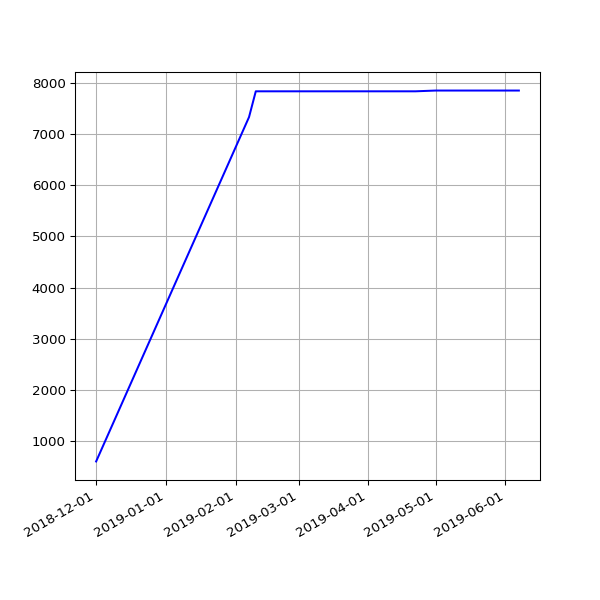

Data behind this chart, as committed beside it:
date, value
2018-12-01 06:23:51 +0000, 590
2019-02-07 06:28:15 +0000, 7341
2019-02-10 07:01:57 +0000, 7846
2019-02-13 06:35:54 +0000, 7846
2019-02-19 07:05:30 +0000, 7846
2019-02-22 06:55:53 +0000, 7846
2019-02-25 06:38:05 +0000, 7846
2019-03-01 06:43:32 +0000, 7846
2019-03-04 07:01:27 +0000, 7846
2019-03-07 07:15:07 +0000, 7846
2019-03-10 06:41:23 +0000, 7846
2019-03-13 06:35:04 +0000, 7846
2019-03-16 06:34:51 +0000, 7846
2019-03-19 06:42:23 +0000, 7846
2019-03-22 06:58:13 +0000, 7846
2019-03-25 06:50:58 +0000, 7846
2019-03-28 07:47:59 +0000, 7846
2019-04-01 07:40:45 +0100, 7846
2019-04-04 06:42:25 +0100, 7846
2019-04-07 06:51:48 +0100, 7846
2019-04-10 06:56:15 +0100, 7846
2019-04-16 11:24:05 +0100, 7846
2019-04-19 07:16:50 +0100, 7846
2019-04-22 07:00:26 +0100, 7846
2019-05-01 07:20:31 +0100, 7861
2019-05-04 07:15:27 +0100, 7861
2019-05-07 07:29:37 +0100, 7861
2019-05-10 07:10:29 +0100, 7861
2019-05-13 07:01:24 +0100, 7861
2019-05-16 07:14:22 +0100, 7861
2019-05-19 06:46:07 +0100, 7861
2019-05-22 07:06:31 +0100, 7861
2019-05-25 07:04:15 +0100, 7861
2019-06-01 06:56:39 +0100, 7861
2019-06-04 06:58:16 +0100, 7861
2019-06-07 07:01:51 +0100, 7861
